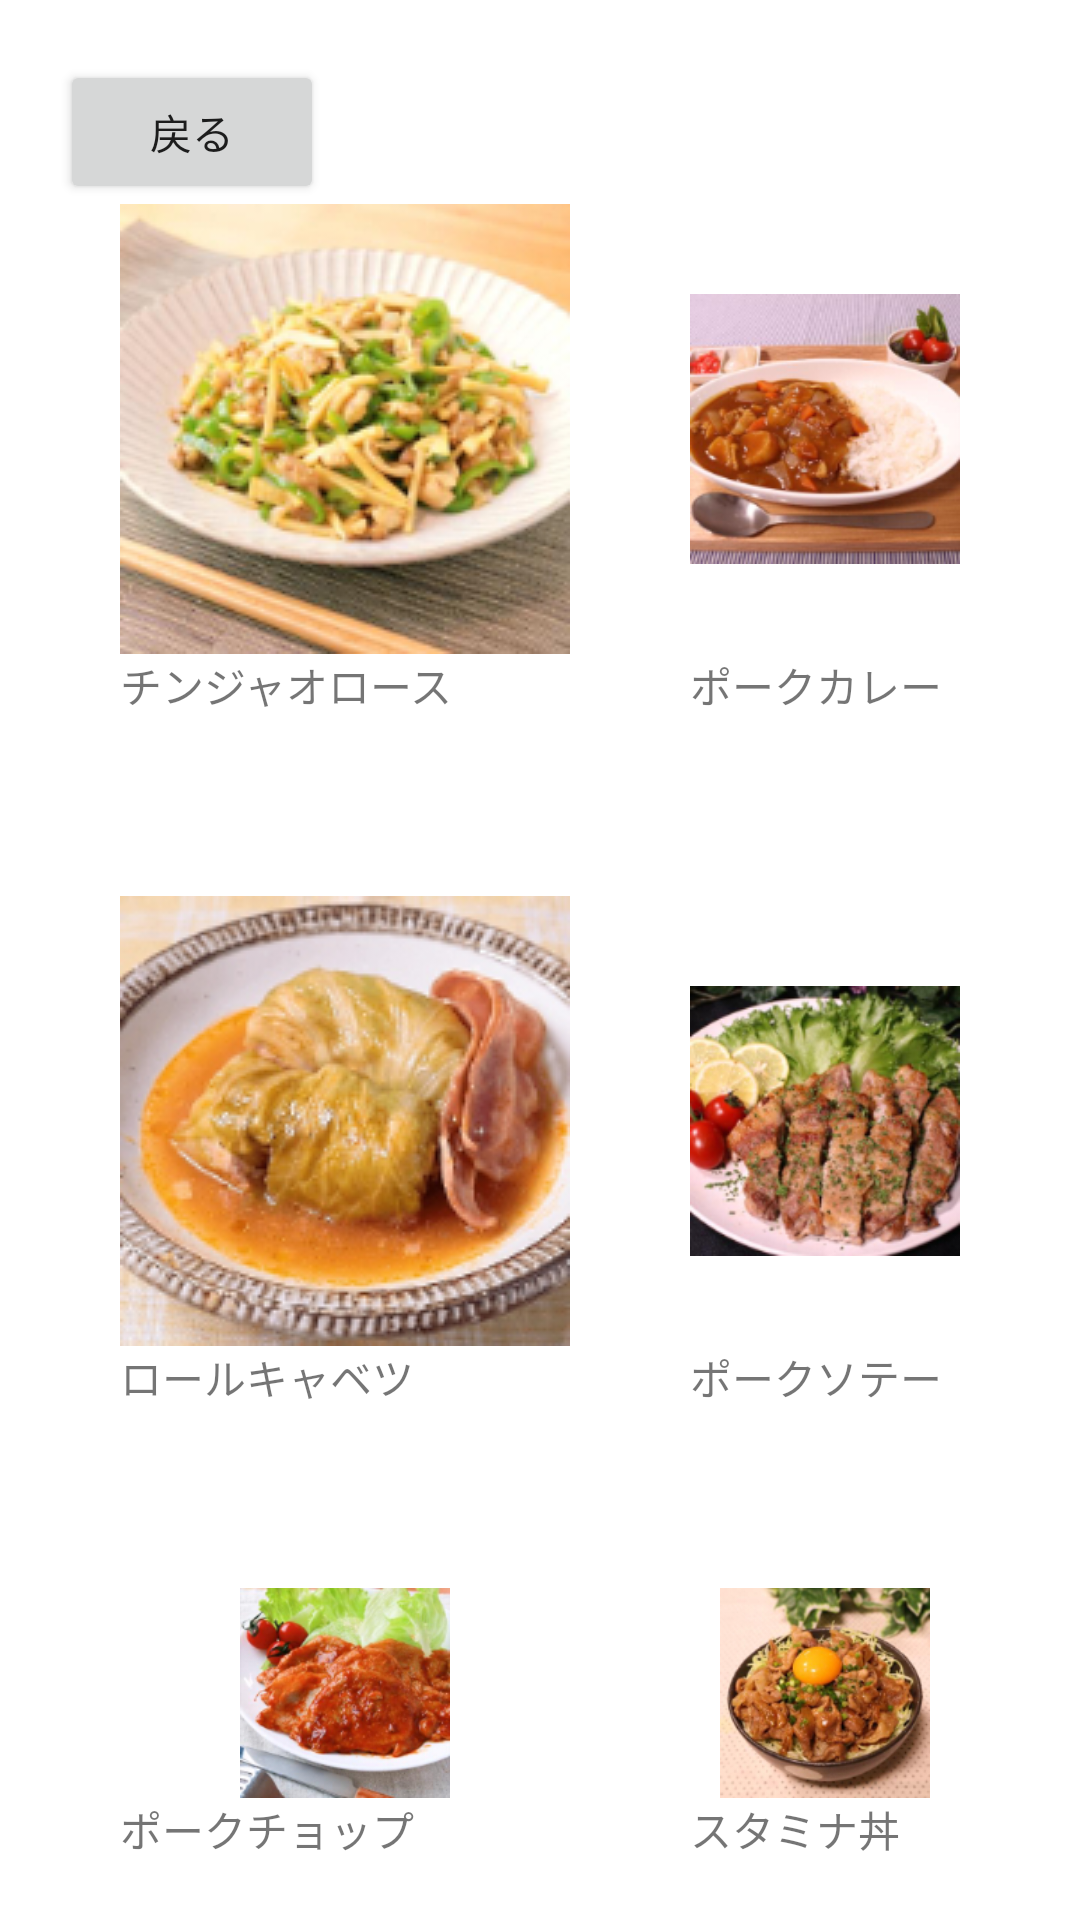

The Android layout XML behind this screen, and the referenced resources:
<!-- AndroidManifest.xml: application theme Theme.Th225ajisaji -->
<!-- res/layout/activity_oniku.xml -->
<?xml version="1.0" encoding="utf-8"?>
<androidx.constraintlayout.widget.ConstraintLayout xmlns:android="http://schemas.android.com/apk/res/android"
    xmlns:app="http://schemas.android.com/apk/res-auto"
    xmlns:tools="http://schemas.android.com/tools"
    android:layout_width="match_parent"
    android:layout_height="match_parent"
    tools:context=".Oniku">

    <LinearLayout
        android:layout_width="match_parent"
        android:layout_height="match_parent"
        android:orientation="vertical"
        android:padding="20dp"
        tools:layout_editor_absoluteX="0dp"
        tools:layout_editor_absoluteY="-66dp">

        <ScrollView
            android:layout_width="wrap_content"
            android:layout_height="wrap_content" />

        <Button
            android:id="@+id/return_button"
            android:layout_width="wrap_content"
            android:layout_height="wrap_content"
            android:onClick="onClickBack"
            android:text="戻る" />

        <LinearLayout
            android:layout_width="match_parent"
            android:layout_height="wrap_content"
            android:orientation="horizontal">

            <LinearLayout
                android:layout_width="wrap_content"
                android:layout_height="match_parent"
                android:orientation="vertical">

                <ImageView
                    android:id="@+id/chijaorosu"
                    android:layout_width="match_parent"
                    android:layout_height="wrap_content"
                    android:layout_gravity="center"
                    android:paddingLeft="20dp"
                    android:paddingRight="20dp"
                    app:srcCompat="@drawable/chinjaorosu" />

                <TextView
                    android:id="@+id/text_chijaorosu"
                    android:layout_width="match_parent"
                    android:layout_height="wrap_content"
                    android:layout_gravity="center"
                    android:paddingLeft="20dp"
                    android:paddingRight="20dp"
                    android:text="チンジャオロース" />
            </LinearLayout>

            <LinearLayout
                android:layout_width="wrap_content"
                android:layout_height="wrap_content"
                android:orientation="vertical">

                <ImageView
                    android:id="@+id/porkcurry"
                    android:layout_width="match_parent"
                    android:layout_height="wrap_content"
                    android:layout_gravity="center"
                    android:paddingLeft="20dp"
                    android:paddingRight="20dp"
                    app:srcCompat="@drawable/porkcurry" />

                <TextView
                    android:id="@+id/text_porkcurry"
                    android:layout_width="match_parent"
                    android:layout_height="wrap_content"
                    android:layout_gravity="center"
                    android:paddingLeft="20dp"
                    android:paddingRight="20dp"
                    android:text="ポークカレー" />

            </LinearLayout>

        </LinearLayout>

        <LinearLayout
            android:layout_width="wrap_content"
            android:layout_height="wrap_content"
            android:orientation="horizontal">

            <LinearLayout
                android:layout_width="match_parent"
                android:layout_height="wrap_content"
                android:orientation="vertical">

                <ImageView
                    android:id="@+id/rollcabbage"
                    android:layout_width="match_parent"
                    android:layout_height="wrap_content"
                    android:layout_gravity="center"
                    android:layout_marginTop="60dp"
                    android:layout_weight="0.5"
                    android:paddingLeft="20dp"
                    android:paddingRight="20dp"
                    app:srcCompat="@drawable/rollcabbage" />

                <TextView
                    android:id="@+id/text_rollcabbage"
                    android:layout_width="match_parent"
                    android:layout_height="wrap_content"
                    android:layout_gravity="center"
                    android:paddingLeft="20dp"
                    android:paddingRight="20dp"
                    android:text="ロールキャベツ" />
            </LinearLayout>

            <LinearLayout
                android:layout_width="match_parent"
                android:layout_height="wrap_content"
                android:orientation="vertical">

                <ImageView
                    android:id="@+id/porksote"
                    android:layout_width="match_parent"
                    android:layout_height="wrap_content"
                    android:layout_gravity="center"
                    android:layout_marginTop="60dp"
                    android:layout_weight="0.5"
                    android:paddingLeft="20dp"
                    android:paddingRight="20dp"
                    app:srcCompat="@drawable/porksote" />

                <TextView
                    android:id="@+id/text_porksote"
                    android:layout_width="match_parent"
                    android:layout_height="wrap_content"
                    android:layout_gravity="center"
                    android:paddingLeft="20dp"
                    android:paddingRight="20dp"
                    android:text="ポークソテー" />
            </LinearLayout>

        </LinearLayout>

        <LinearLayout
            android:layout_width="wrap_content"
            android:layout_height="match_parent"
            android:orientation="horizontal">

            <LinearLayout
                android:layout_width="match_parent"
                android:layout_height="wrap_content"
                android:orientation="vertical">

                <ImageView
                    android:id="@+id/porkchoppu"
                    android:layout_width="match_parent"
                    android:layout_height="wrap_content"
                    android:layout_gravity="center"
                    android:layout_marginTop="60dp"
                    android:layout_weight="0.5"
                    android:paddingLeft="20dp"
                    android:paddingRight="20dp"
                    app:srcCompat="@drawable/porkchappu" />

                <TextView
                    android:id="@+id/text_porkchoppu"
                    android:layout_width="match_parent"
                    android:layout_height="wrap_content"
                    android:layout_gravity="center"
                    android:paddingLeft="20dp"
                    android:paddingRight="20dp"
                    android:text="ポークチョップ" />
            </LinearLayout>

            <LinearLayout
                android:layout_width="match_parent"
                android:layout_height="wrap_content"
                android:orientation="vertical">

                <ImageView
                    android:id="@+id/staminadon"
                    android:layout_width="match_parent"
                    android:layout_height="wrap_content"
                    android:layout_gravity="center"
                    android:layout_marginTop="60dp"
                    android:layout_weight="0.5"
                    android:paddingLeft="20dp"
                    android:paddingRight="20dp"
                    app:srcCompat="@drawable/staminadon" />

                <TextView
                    android:id="@+id/text_staminadon"
                    android:layout_width="match_parent"
                    android:layout_height="wrap_content"
                    android:layout_gravity="center"
                    android:paddingLeft="20dp"
                    android:paddingRight="20dp"
                    android:text="スタミナ丼" />
            </LinearLayout>

        </LinearLayout>

        <LinearLayout
            android:layout_width="match_parent"
            android:layout_height="match_parent"
            android:orientation="horizontal">

            <LinearLayout
                android:layout_width="match_parent"
                android:layout_height="wrap_content"
                android:orientation="vertical">

                <ImageView
                    android:id="@+id/subuta"
                    android:layout_width="match_parent"
                    android:layout_height="wrap_content"
                    android:layout_gravity="center"
                    android:layout_marginTop="60dp"
                    android:layout_weight="0.5"
                    android:paddingLeft="20dp"
                    android:paddingRight="20dp"
                    app:srcCompat="@drawable/subuta" />

                <TextView
                    android:id="@+id/text_subuta"
                    android:layout_width="match_parent"
                    android:layout_height="wrap_content"
                    android:layout_gravity="center"
                    android:paddingLeft="20dp"
                    android:paddingRight="20dp"
                    android:text="酢豚" />
            </LinearLayout>

            <LinearLayout
                android:layout_width="match_parent"
                android:layout_height="wrap_content"
                android:orientation="vertical">

                <ImageView
                    android:id="@+id/syopgayaki"
                    android:layout_width="match_parent"
                    android:layout_height="wrap_content"
                    android:layout_gravity="center"
                    android:layout_marginTop="60dp"
                    android:layout_weight="0.5"
                    android:paddingLeft="20dp"
                    android:paddingRight="20dp"
                    app:srcCompat="@drawable/syogayaki" />

                <TextView
                    android:id="@+id/text_syogayaki"
                    android:layout_width="match_parent"
                    android:layout_height="wrap_content"
                    android:layout_gravity="center"
                    android:paddingLeft="20dp"
                    android:paddingRight="20dp"
                    android:text="生姜焼き" />
            </LinearLayout>

        </LinearLayout>

    </LinearLayout>

</androidx.constraintlayout.widget.ConstraintLayout>
<!-- resources referenced by this layout -->
<resources>
  <!-- drawable chinjaorosu: png bitmap (drawable, 36645 bytes) -->
  <!-- drawable porkchappu: jpg bitmap (drawable, 37933 bytes) -->
  <!-- drawable porkcurry: jpg bitmap (drawable, 32917 bytes) -->
  <!-- drawable porksote: jpg bitmap (drawable, 39876 bytes) -->
  <!-- drawable rollcabbage: jpg bitmap (drawable, 40423 bytes) -->
  <!-- drawable staminadon: jpg bitmap (drawable, 35907 bytes) -->
  <!-- drawable subuta: jpg bitmap (drawable, 37200 bytes) -->
  <!-- drawable syogayaki: jpg bitmap (drawable, 37345 bytes) -->
  <style name="Theme.Th225ajisaji" parent="Theme.MaterialComponents.DayNight.DarkActionBar">
          
          <item name="colorPrimary">@color/purple_500</item>
          <item name="colorPrimaryVariant">@color/purple_700</item>
          <item name="colorOnPrimary">@color/white</item>
          
          <item name="colorSecondary">@color/teal_200</item>
          <item name="colorSecondaryVariant">@color/teal_700</item>
          <item name="colorOnSecondary">@color/black</item>
          
          <item name="android:statusBarColor">?attr/colorPrimaryVariant</item>
          
      </style>
  <color name="purple_500">#FF6200EE</color>
  <color name="purple_700">#FF3700B3</color>
  <color name="white">#FFFFFFFF</color>
  <color name="teal_200">#FF03DAC5</color>
  <color name="teal_700">#FF018786</color>
  <color name="black">#FF000000</color>
</resources>
